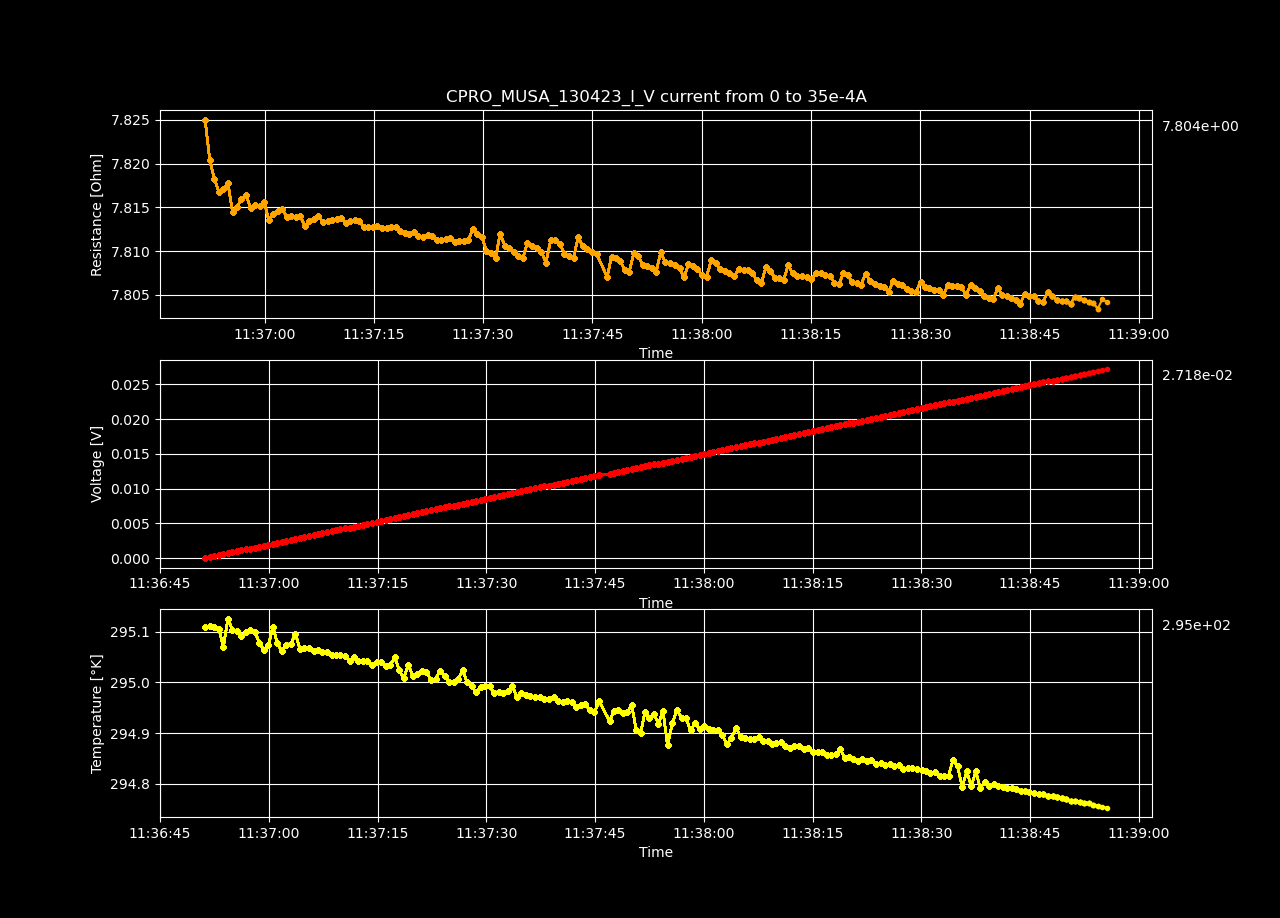

Source data for this figure (header and first rows):
Datetime, Temperature [K], Voltage [V], Resistance [𝛀], Current Source [A], Electric Field [V/cm], Restivity [𝛀 cm], Current Density [A/cm2]
2023-04-13 11:36:51.211503, 295.1, 1.82211187e-07, inf, 0.0, 5.623802067901235e-06, inf, 0.0
2023-04-13 11:36:51.846068, 295.1, 0.0001376, 7.825, 1.7587939698492464e-05, 0.004248, 5.519, 0.0007697
2023-04-13 11:36:52.489202, 295.1, 0.0002751, 7.82, 3.517587939698493e-05, 0.00849, 5.515, 0.001539
2023-04-13 11:36:53.120354, 295.1, 0.0004125, 7.818, 5.2763819095477394e-05, 0.01273, 5.514, 0.002309
2023-04-13 11:36:53.735635, 295.1, 0.0005499, 7.817, 7.035175879396985e-05, 0.01697, 5.513, 0.003079
2023-04-13 11:36:54.356184, 295.1, 0.0006874, 7.817, 8.793969849246232e-05, 0.02122, 5.513, 0.003849
2023-04-13 11:36:54.980779, 295.1, 0.000825, 7.818, 0.0001055, 0.02546, 5.513, 0.004618
2023-04-13 11:36:55.608305, 295.1, 0.0009621, 7.815, 0.0001231, 0.02969, 5.511, 0.005388
2023-04-13 11:36:56.221156, 295.1, 0.0011, 7.815, 0.0001407, 0.03394, 5.511, 0.006158
2023-04-13 11:36:56.832756, 295.1, 0.001237, 7.816, 0.0001583, 0.03818, 5.512, 0.006927
2023-04-13 11:36:57.456194, 295.1, 0.001375, 7.816, 0.0001759, 0.04243, 5.512, 0.007697
2023-04-13 11:36:58.077331, 295.1, 0.001512, 7.815, 0.0001935, 0.04666, 5.511, 0.008467
2023-04-13 11:36:58.711963, 295.1, 0.001649, 7.815, 0.0002111, 0.05091, 5.512, 0.009237
2023-04-13 11:36:59.334530, 295.1, 0.001787, 7.815, 0.0002286, 0.05515, 5.512, 0.01001
2023-04-13 11:36:59.952192, 295.1, 0.001924, 7.816, 0.0002462, 0.0594, 5.512, 0.01078
2023-04-13 11:37:00.556739, 295.1, 0.002061, 7.814, 0.0002638, 0.06362, 5.511, 0.01155
2023-04-13 11:37:01.180774, 295.1, 0.002199, 7.814, 0.0002814, 0.06787, 5.511, 0.01232
2023-04-13 11:37:01.791962, 295.1, 0.002337, 7.815, 0.000299, 0.07212, 5.511, 0.01309
2023-04-13 11:37:02.421369, 295.1, 0.002474, 7.815, 0.0003166, 0.07636, 5.511, 0.01385
2023-04-13 11:37:03.050038, 295.1, 0.002611, 7.814, 0.0003342, 0.08059, 5.511, 0.01462
2023-04-13 11:37:03.674573, 295.1, 0.002749, 7.814, 0.0003518, 0.08484, 5.511, 0.01539
2023-04-13 11:37:04.290295, 295.1, 0.002886, 7.814, 0.0003693, 0.08908, 5.511, 0.01616
2023-04-13 11:37:04.918832, 295.1, 0.003023, 7.814, 0.0003869, 0.09332, 5.511, 0.01693
2023-04-13 11:37:05.534265, 295.1, 0.00316, 7.813, 0.0004045, 0.09755, 5.51, 0.0177
2023-04-13 11:37:06.168974, 295.1, 0.003298, 7.813, 0.0004221, 0.1018, 5.51, 0.01847
2023-04-13 11:37:06.783797, 295.1, 0.003436, 7.814, 0.0004397, 0.106, 5.511, 0.01924
2023-04-13 11:37:07.397037, 295.1, 0.003573, 7.814, 0.0004573, 0.1103, 5.511, 0.02001
2023-04-13 11:37:08.021631, 295.1, 0.00371, 7.813, 0.0004749, 0.1145, 5.51, 0.02078
2023-04-13 11:37:08.650598, 295.1, 0.003848, 7.813, 0.0004925, 0.1188, 5.51, 0.02155
2023-04-13 11:37:09.270248, 295.1, 0.003985, 7.814, 0.0005101, 0.123, 5.511, 0.02232
2023-04-13 11:37:09.880215, 295.1, 0.004123, 7.814, 0.0005276, 0.1272, 5.511, 0.02309
2023-04-13 11:37:10.505492, 295.1, 0.00426, 7.814, 0.0005452, 0.1315, 5.511, 0.02386
2023-04-13 11:37:11.142824, 295, 0.004397, 7.813, 0.0005628, 0.1357, 5.51, 0.02463
2023-04-13 11:37:11.751407, 295.1, 0.004535, 7.813, 0.0005804, 0.14, 5.51, 0.0254
2023-04-13 11:37:12.359100, 295, 0.004672, 7.814, 0.000598, 0.1442, 5.51, 0.02617
2023-04-13 11:37:12.970434, 295, 0.00481, 7.813, 0.0006156, 0.1484, 5.51, 0.02694
2023-04-13 11:37:13.599083, 295, 0.004947, 7.813, 0.0006332, 0.1527, 5.51, 0.02771
2023-04-13 11:37:14.232949, 295, 0.005084, 7.813, 0.0006508, 0.1569, 5.51, 0.02848
2023-04-13 11:37:14.854638, 295, 0.005222, 7.813, 0.0006683, 0.1612, 5.51, 0.02925
2023-04-13 11:37:15.494639, 295, 0.005359, 7.813, 0.0006859, 0.1654, 5.51, 0.03002
2023-04-13 11:37:16.125265, 295, 0.005496, 7.813, 0.0007035, 0.1696, 5.51, 0.03079
2023-04-13 11:37:16.745300, 295, 0.005634, 7.813, 0.0007211, 0.1739, 5.51, 0.03156
2023-04-13 11:37:17.366304, 295, 0.005771, 7.813, 0.0007387, 0.1781, 5.51, 0.03233
2023-04-13 11:37:17.982134, 295, 0.005909, 7.813, 0.0007563, 0.1824, 5.51, 0.0331
2023-04-13 11:37:18.609060, 295, 0.006046, 7.812, 0.0007739, 0.1866, 5.51, 0.03387
2023-04-13 11:37:19.239130, 295, 0.006183, 7.812, 0.0007915, 0.1908, 5.509, 0.03464
2023-04-13 11:37:19.862002, 295, 0.00632, 7.812, 0.000809, 0.1951, 5.509, 0.03541
2023-04-13 11:37:20.479721, 295, 0.006458, 7.812, 0.0008266, 0.1993, 5.509, 0.03618
2023-04-13 11:37:21.102986, 295, 0.006595, 7.812, 0.0008442, 0.2035, 5.509, 0.03695
2023-04-13 11:37:21.735380, 295, 0.006732, 7.812, 0.0008618, 0.2078, 5.509, 0.03772
2023-04-13 11:37:22.368018, 295, 0.00687, 7.812, 0.0008794, 0.212, 5.509, 0.03849
2023-04-13 11:37:22.990403, 295, 0.007007, 7.812, 0.000897, 0.2163, 5.509, 0.03926
2023-04-13 11:37:23.615150, 295, 0.007144, 7.811, 0.0009146, 0.2205, 5.509, 0.04003
2023-04-13 11:37:24.257174, 295, 0.007281, 7.811, 0.0009322, 0.2247, 5.509, 0.04079
2023-04-13 11:37:24.870213, 295, 0.007419, 7.811, 0.0009497, 0.229, 5.509, 0.04156
2023-04-13 11:37:25.486177, 295, 0.007556, 7.811, 0.0009673, 0.2332, 5.509, 0.04233
2023-04-13 11:37:26.105019, 295, 0.007693, 7.811, 0.0009849, 0.2374, 5.509, 0.0431
2023-04-13 11:37:26.722548, 295, 0.007831, 7.811, 0.001003, 0.2417, 5.509, 0.04387
2023-04-13 11:37:27.351235, 295, 0.007968, 7.811, 0.00102, 0.2459, 5.509, 0.04464
2023-04-13 11:37:27.969350, 295, 0.008106, 7.811, 0.001038, 0.2502, 5.509, 0.04541
... 140 more rows
